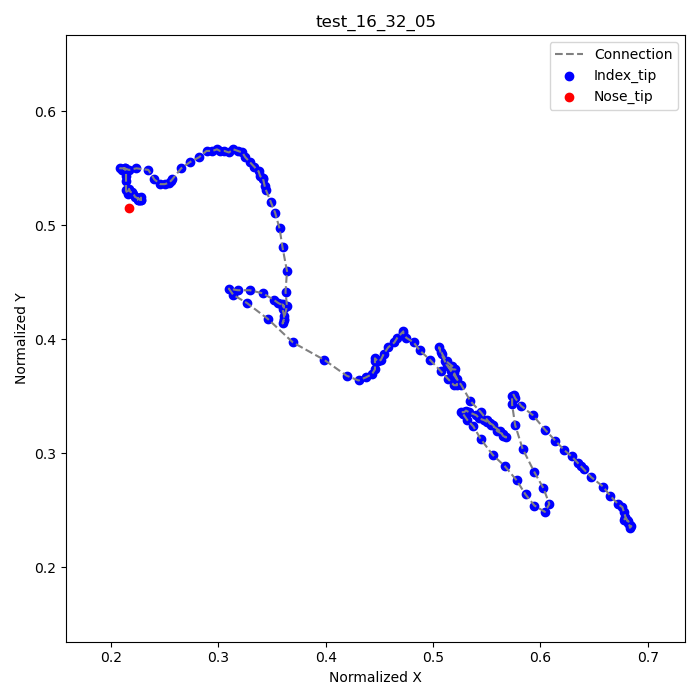

The file beside this chart, header and first rows:
frame, index_tip_x, index_tip_y, nose_tip_x, nose_tip_y
1, 0.6778, 0.2417, 0.2167, 0.5153
2, 0.6792, 0.2431, , 
3, 0.6819, 0.2403, , 
4, 0.6833, 0.2375, , 
5, 0.6833, 0.2347, , 
6, 0.6847, 0.2361, , 
7, 0.6833, 0.2361, , 
8, 0.6819, 0.2389, , 
9, 0.6806, 0.2417, , 
10, 0.6792, 0.2444, , 
11, 0.6778, 0.2486, , 
12, 0.6764, 0.2528, , 
13, 0.6722, 0.2556, , 
14, 0.6653, 0.2625, , 
15, 0.6583, 0.2708, , 
16, 0.6472, 0.2792, , 
17, 0.6403, 0.2861, , 
18, 0.6375, 0.2889, , 
19, 0.6347, 0.2917, , 
20, 0.6292, 0.2972, , 
21, 0.6222, 0.3028, , 
22, 0.6139, 0.3111, , 
23, 0.6042, 0.3208, , 
24, 0.5931, 0.3333, , 
25, 0.5819, 0.3417, , 
26, 0.5764, 0.3486, , 
27, 0.575, 0.3514, , 
28, 0.5736, 0.35, , 
29, 0.5736, 0.3431, , 
30, 0.5764, 0.325, , 
31, 0.5833, 0.3042, , 
32, 0.5944, 0.2833, , 
33, 0.6028, 0.2694, , 
34, 0.6083, 0.2556, , 
35, 0.6042, 0.2486, , 
36, 0.5944, 0.2542, , 
37, 0.5861, 0.2639, , 
38, 0.5778, 0.2764, , 
39, 0.5667, 0.2889, , 
40, 0.5556, 0.2986, , 
41, 0.5444, 0.3125, , 
42, 0.5375, 0.3236, , 
43, 0.5319, 0.3292, , 
44, 0.5278, 0.3347, , 
45, 0.5264, 0.3361, , 
46, 0.5292, 0.3361, , 
47, 0.5306, 0.3375, , 
48, 0.5333, 0.3361, , 
49, 0.5403, 0.3333, , 
50, 0.5431, 0.3306, , 
51, 0.5472, 0.3292, , 
52, 0.55, 0.3278, , 
53, 0.55, 0.3292, , 
54, 0.5528, 0.3264, , 
55, 0.5556, 0.325, , 
56, 0.5597, 0.3194, , 
57, 0.5653, 0.3167, , 
58, 0.5681, 0.3139, , 
59, 0.5653, 0.3153, , 
60, 0.5625, 0.3194, , 
... 124 more rows
